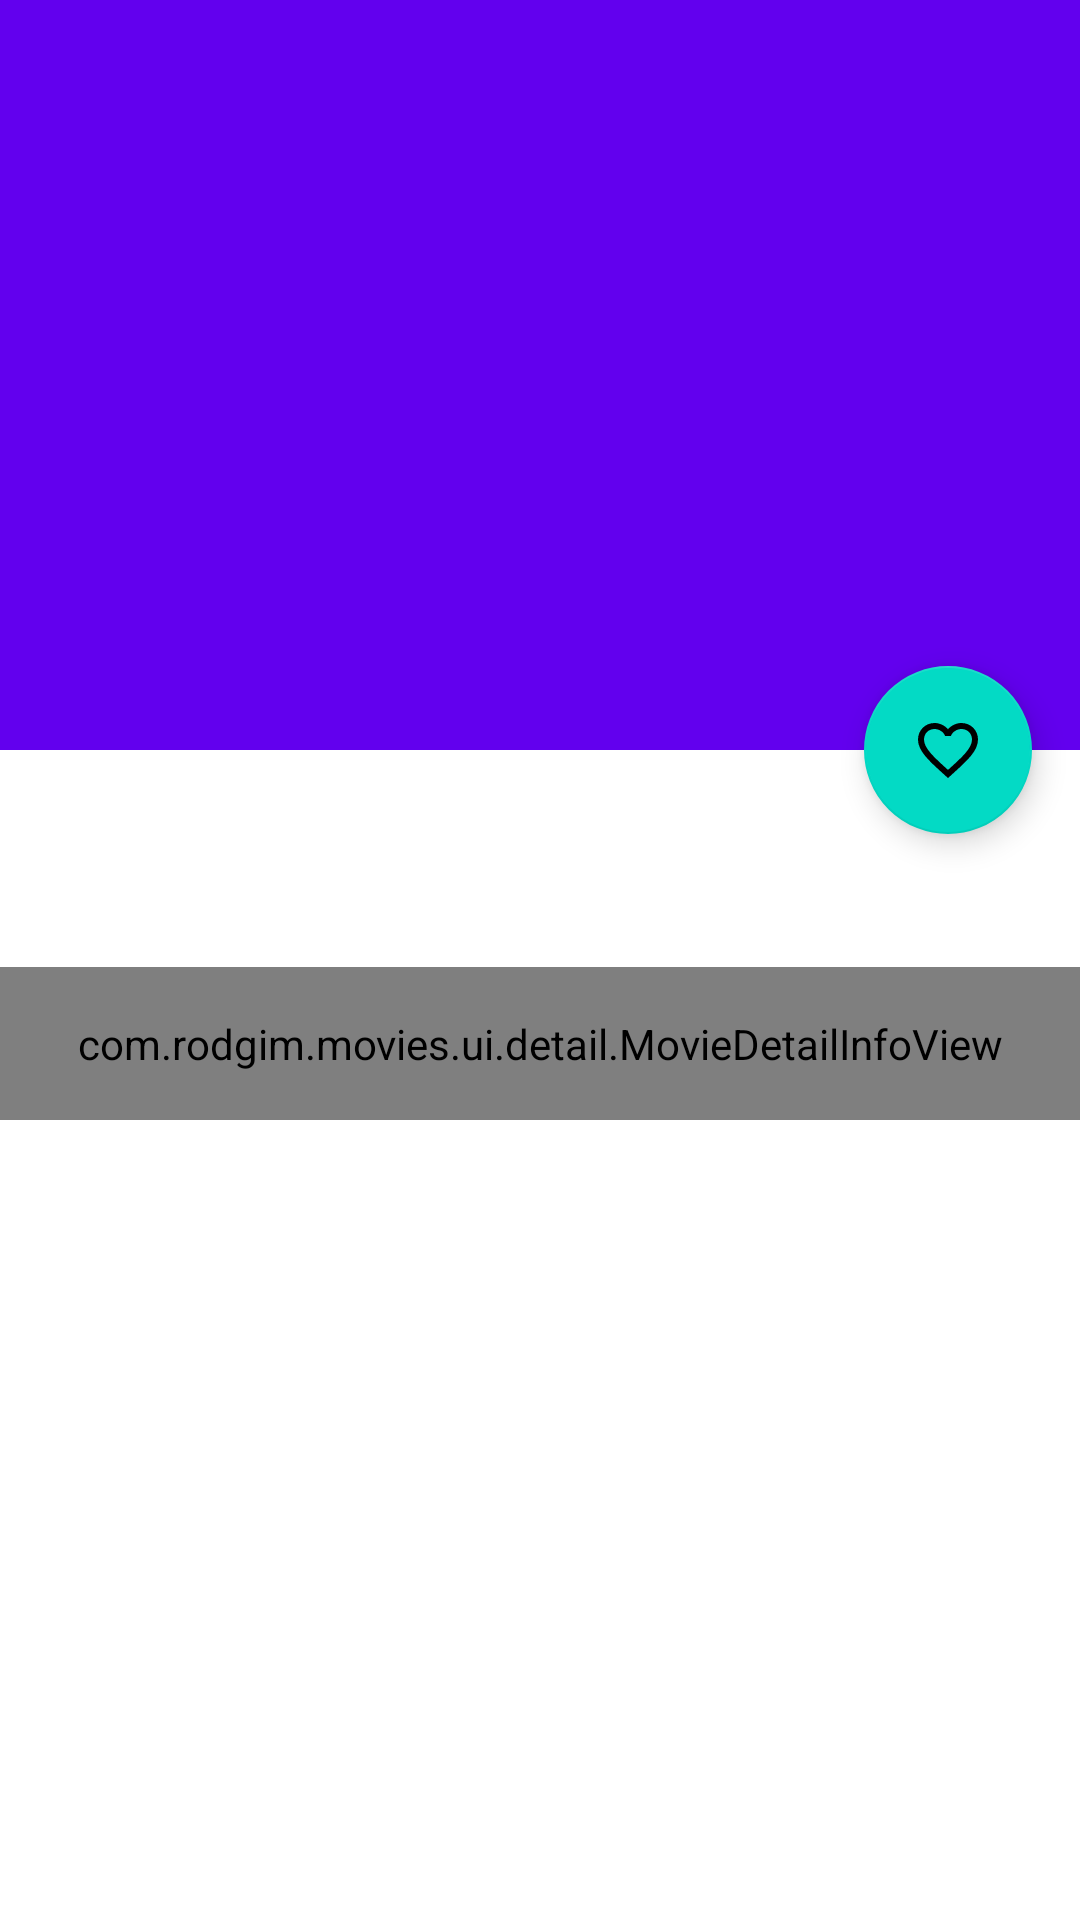

Here is an Android app screen rendered from its layout file. Give the layout XML and the strings, colors and styles it references.
<!-- AndroidManifest.xml: application theme Theme.Movies -->
<!-- res/layout/activity_detail.xml -->
<?xml version="1.0" encoding="utf-8"?>
<androidx.coordinatorlayout.widget.CoordinatorLayout xmlns:android="http://schemas.android.com/apk/res/android"
    xmlns:app="http://schemas.android.com/apk/res-auto"
    xmlns:tools="http://schemas.android.com/tools"
    android:layout_width="match_parent"
    android:layout_height="match_parent"
    android:fitsSystemWindows="true"
    tools:context=".ui.detail.DetailActivity">

    <com.google.android.material.appbar.AppBarLayout
        android:id="@+id/appBarLayout"
        android:layout_width="match_parent"
        android:layout_height="wrap_content"
        android:theme="@style/Theme.DarkOverlay"
        android:fitsSystemWindows="true">

        <com.google.android.material.appbar.CollapsingToolbarLayout
            android:layout_width="match_parent"
            android:layout_height="250dp"
            app:contentScrim="?attr/colorPrimary"
            app:layout_scrollFlags="scroll|exitUntilCollapsed">

            <ImageView
                android:id="@+id/movieDetailImage"
                android:layout_width="match_parent"
                android:layout_height="match_parent"
                android:fitsSystemWindows="true"
                android:scaleType="centerCrop"
                app:layout_collapseMode="parallax"
                tools:src="@mipmap/ic_launcher"/>

            <androidx.appcompat.widget.Toolbar
                android:id="@+id/movieDetailToolbar"
                android:layout_width="match_parent"
                android:layout_height="?attr/actionBarSize"
                tools:title="Movie name"/>
        </com.google.android.material.appbar.CollapsingToolbarLayout>
    </com.google.android.material.appbar.AppBarLayout>

    <androidx.core.widget.NestedScrollView
        android:layout_width="match_parent"
        android:layout_height="match_parent"
        app:layout_behavior="@string/appbar_scrolling_view_behavior">

        <LinearLayout
            android:layout_width="match_parent"
            android:layout_height="wrap_content"
            android:orientation="vertical"
            android:transitionGroup="true">

            <TextView
                android:id="@+id/movieDetailSummary"
                android:layout_width="match_parent"
                android:layout_height="wrap_content"
                android:layout_marginTop="16dp"
                android:padding="16dp"
                android:textAppearance="@style/TextAppearance.AppCompat.Medium"
                tools:text="Lorem ipsum"/>

            <com.example.movies.ui.detail.MovieDetailInfoView
                android:id="@+id/movieDetailInfo"
                android:layout_width="match_parent"
                android:layout_height="wrap_content"
                android:padding="16dp"
                android:background="@color/lightBackground"
                android:lineSpacingMultiplier="1.5"
                android:textAppearance="@style/TextAppearance.AppCompat.Medium"
                tools:text="Lorem ipsum"/>
        </LinearLayout>
    </androidx.core.widget.NestedScrollView>

    <com.google.android.material.floatingactionbutton.FloatingActionButton
        android:id="@+id/movieDetailFavorite"
        android:layout_width="wrap_content"
        android:layout_height="wrap_content"
        android:layout_margin="16dp"
        android:src="@drawable/ic_favorite_off"
        app:layout_anchor="@id/appBarLayout"
        app:layout_anchorGravity="bottom|end"/>
</androidx.coordinatorlayout.widget.CoordinatorLayout>
<!-- resources referenced by this layout -->
<resources>
  <color name="lightBackground">#E0E0E0</color>
  <!-- drawable ic_favorite_off (drawable) -->
  <vector android:height="24dp" android:tint="#FFFF00"
      android:viewportHeight="24" android:viewportWidth="24"
      android:width="24dp" xmlns:android="http://schemas.android.com/apk/res/android">
      <path android:fillColor="@android:color/white" android:pathData="M16.5,3c-1.74,0 -3.41,0.81 -4.5,2.09C10.91,3.81 9.24,3 7.5,3 4.42,3 2,5.42 2,8.5c0,3.78 3.4,6.86 8.55,11.54L12,21.35l1.45,-1.32C18.6,15.36 22,12.28 22,8.5 22,5.42 19.58,3 16.5,3zM12.1,18.55l-0.1,0.1 -0.1,-0.1C7.14,14.24 4,11.39 4,8.5 4,6.5 5.5,5 7.5,5c1.54,0 3.04,0.99 3.57,2.36h1.87C13.46,5.99 14.96,5 16.5,5c2,0 3.5,1.5 3.5,3.5 0,2.89 -3.14,5.74 -7.9,10.05z"/>
  </vector>
  <style name="Theme.DarkOverlay" parent="@style/ThemeOverlay.AppCompat.Dark.ActionBar" />
  <style name="Theme.Movies" parent="Theme.MaterialComponents.DayNight.DarkActionBar">
          
          <item name="colorPrimary">@color/purple_500</item>
          <item name="colorPrimaryVariant">@color/purple_700</item>
          <item name="colorOnPrimary">@color/white</item>
          
          <item name="colorSecondary">@color/teal_200</item>
          <item name="colorSecondaryVariant">@color/teal_700</item>
          <item name="colorOnSecondary">@color/black</item>
          
          <item name="android:statusBarColor">?attr/colorPrimaryVariant</item>
          
      </style>
  <color name="white">#FFFFFFFF</color>
  <color name="black">#FF000000</color>
  <!-- not gathered from this repository: default colours our renderer supplied (Android Studio template values) -->
  <color name="purple_500">#FF6200EE</color>
  <color name="purple_700">#FF3700B3</color>
  <color name="teal_200">#FF03DAC5</color>
  <color name="teal_700">#FF018786</color>
</resources>
